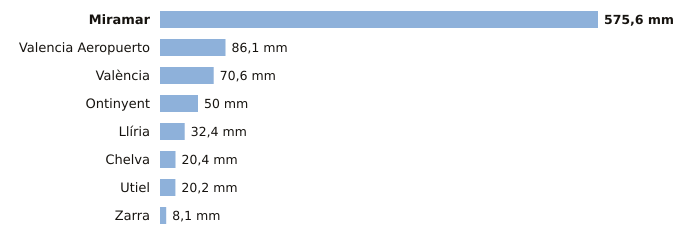

The table this chart was drawn from, first rows:
estacion, provincia, indicativo, mm_6_dias_anteriores, mm_hoy, mm_7_dias, horas_de_hoy
Miramar, Valencia, 8058Y, 575.6, 0.0, 575.6, 1
Valencia Aeropuerto, Valencia, 8414A, 86.1, 0.0, 86.1, 1
València, Valencia, 8416, 70.6, 0.0, 70.6, 1
Ontinyent, Valencia, 8283X, 50.0, 0.0, 50.0, 1
Llíria, Valencia, 8409X, 32.4, 0.0, 32.4, 1
Chelva, Valencia, 8395X, 20.4, 0.0, 20.4, 1
Utiel, Valencia, 8309X, 20.2, 0.0, 20.2, 1
Zarra, Valencia, 8203O, 8.1, 0.0, 8.1, 1
